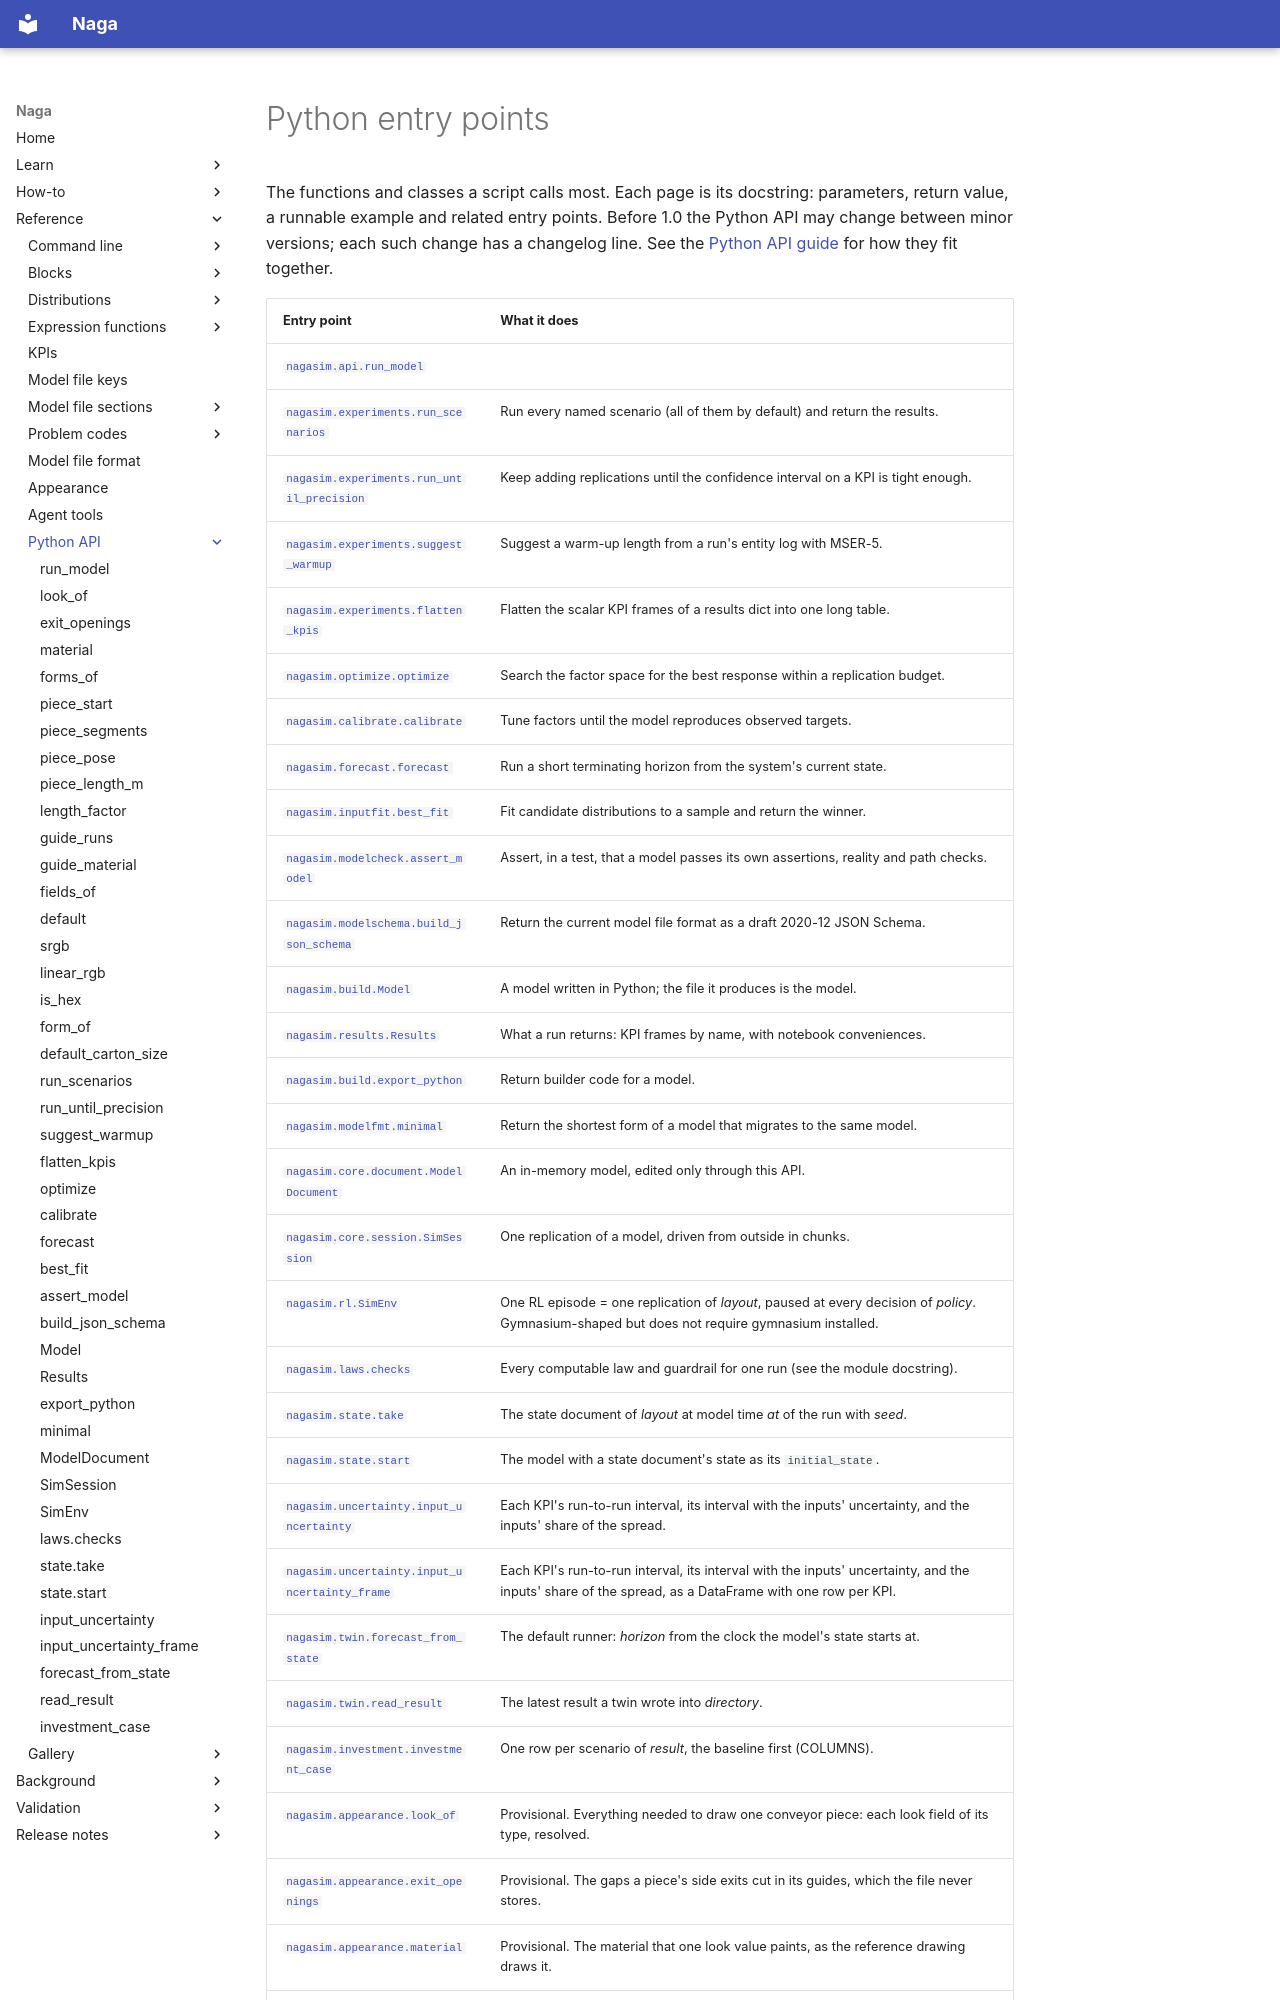

repository: TheMattHub/naga · page: reference/api/index.html · generator: mkdocs

<!-- GENERATED by tools/gen_engine_docs.py -- do not edit by hand. -->
<!-- Regenerate with: python tools/gen_engine_docs.py -->

# Python entry points

The functions and classes a script calls most. Each page is its docstring: parameters, return value, a runnable example and related entry points. Before 1.0 the Python API may change between minor versions; each such change has a changelog line. See the [Python API guide](../../python-api.md) for how they fit together.
